Labelled photos from "Quantum_Inpired_PSO_Classifcation", an image-classification folder in hm24csb1a20/Quantum_Inpired_PSO_Classifcation. The possible labels are: fog non-smoke, fog smoke, non-smoke, smoke.

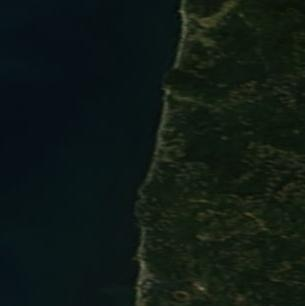
Label: non-smoke

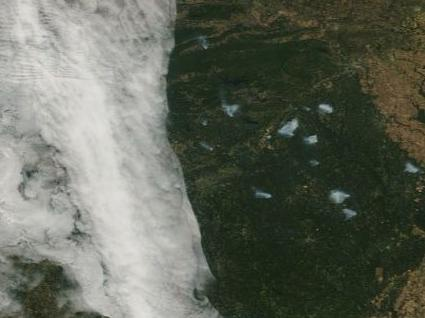
Label: smoke

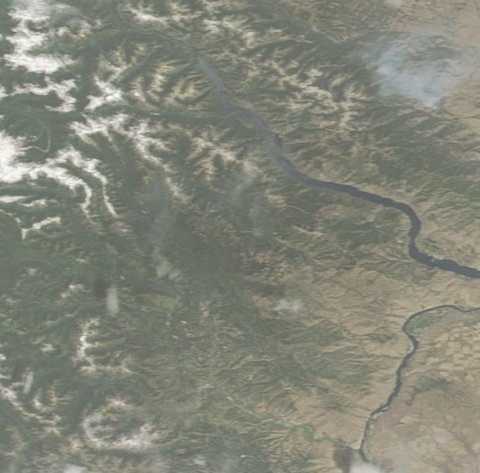
Label: fog smoke

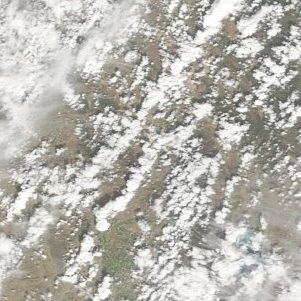
Label: fog non-smoke

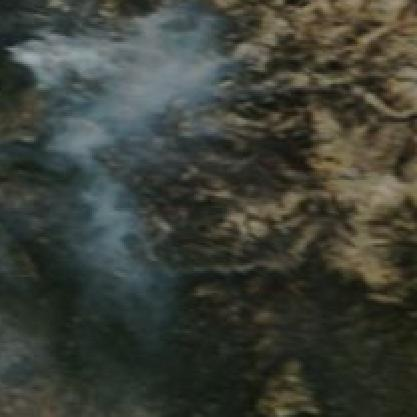
Label: smoke

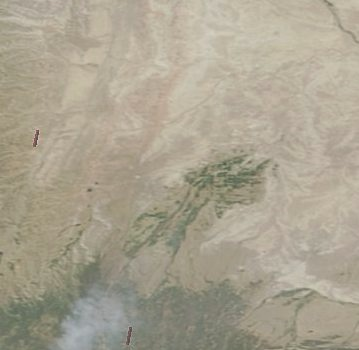
Label: fog smoke
